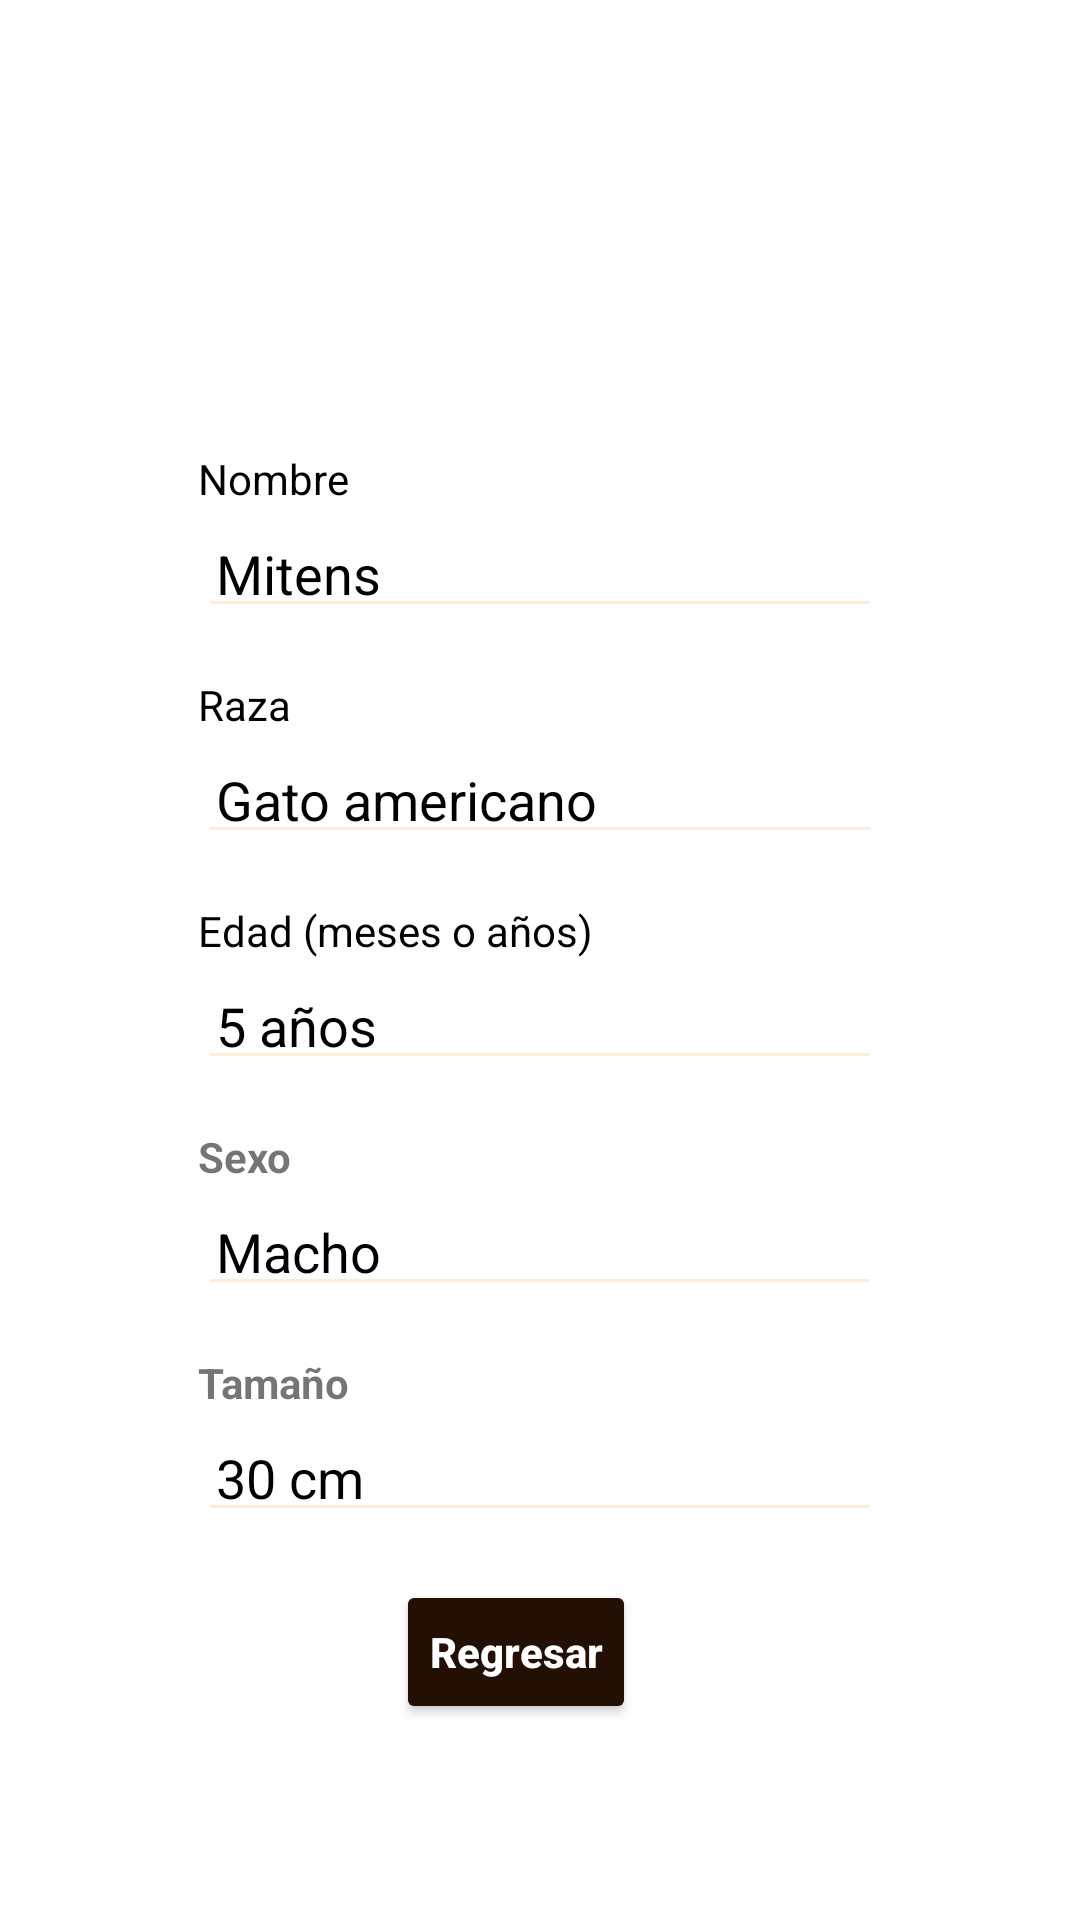

Here is an Android app screen rendered from its layout file. Give the layout XML and the strings, colors and styles it references.
<!-- AndroidManifest.xml: application theme Theme.Gato -->
<!-- res/layout/activity_ver_gato.xml -->
<?xml version="1.0" encoding="utf-8"?>
<FrameLayout xmlns:android="http://schemas.android.com/apk/res/android"
    xmlns:tools="http://schemas.android.com/tools"
    android:layout_width="match_parent"
    android:layout_height="match_parent"
    tools:context=".actividades.VerGatoActivity"
    android:padding="16dp"
    android:background="@color/fondo">

    <LinearLayout
        android:layout_width="match_parent"
        android:layout_height="match_parent"
        android:orientation="vertical"
        android:layout_marginLeft="50dp"
        android:layout_marginRight="50dp"
        android:layout_marginTop="30dp">

        <ImageView
            android:id="@+id/imgGato"
            android:layout_width="100dp"
            android:layout_height="80dp"
            android:layout_gravity="center"
            android:src="@drawable/mitenss"
            android:layout_marginBottom="24dp" />

        <LinearLayout
            android:layout_width="match_parent"
            android:layout_height="wrap_content"
            android:orientation="vertical"
            android:layout_marginBottom="16dp">
            <TextView
                android:layout_width="wrap_content"
                android:layout_height="wrap_content"
                android:text="Nombre"
                android:textSize="14sp"
                android:textColor="#000000"
                android:layout_marginBottom="4dp" />
            <EditText
                android:id="@+id/lblNombre"
                android:layout_width="match_parent"
                android:layout_height="wrap_content"
                android:hint="Mitens"
                android:backgroundTint="#FFEDD9"
                android:textColorHint="@color/black"
                android:padding="6dp" />
        </LinearLayout>

        
        <LinearLayout
            android:layout_width="match_parent"
            android:layout_height="wrap_content"
            android:orientation="vertical"
            android:layout_marginBottom="16dp">
            <TextView
                android:layout_width="wrap_content"
                android:layout_height="wrap_content"
                android:text="Raza"
                android:textSize="14sp"
                android:textColor="#000000"
                android:layout_marginBottom="4dp" />
            <EditText
                android:id="@+id/lblRaza"
                android:layout_width="match_parent"
                android:layout_height="wrap_content"
                android:hint="Gato americano"
                android:backgroundTint="#FFEDD9"
                android:textColorHint="@color/black"
                android:padding="6dp" />
        </LinearLayout>

        <LinearLayout
            android:layout_width="match_parent"
            android:layout_height="wrap_content"
            android:orientation="vertical"
            android:layout_marginBottom="16dp">
            <TextView
                android:layout_width="wrap_content"
                android:layout_height="wrap_content"
                android:text="Edad (meses o años)"
                android:textSize="14sp"
                android:textColor="#000000"
                android:layout_marginBottom="4dp" />
            <EditText
                android:id="@+id/lblEdad"
                android:layout_width="match_parent"
                android:layout_height="wrap_content"
                android:hint="5 años"
                android:backgroundTint="#FFEDD9"
                android:textColorHint="@color/black"
                android:padding="6dp" />
        </LinearLayout>

        <LinearLayout
            android:layout_width="match_parent"
            android:layout_height="wrap_content"
            android:orientation="vertical"
            android:layout_marginBottom="16dp">
            <TextView
                android:id="@+id/txtSexo"
                android:layout_width="wrap_content"
                android:layout_height="wrap_content"
                android:text="Sexo"
                android:textSize="14sp"
                android:textStyle="bold"
                android:layout_marginBottom="4dp" />
            <EditText
                android:id="@+id/lblSexo"
                android:layout_width="match_parent"
                android:layout_height="wrap_content"
                android:hint="Macho"
                android:backgroundTint="#FFEDD9"
                android:textColorHint="@color/black"
                android:padding="6dp" />
        </LinearLayout>

        <LinearLayout
            android:layout_width="match_parent"
            android:layout_height="wrap_content"
            android:orientation="vertical"
            android:layout_marginBottom="16dp">
            <TextView
                android:id="@+id/txtTamano"
                android:layout_width="wrap_content"
                android:layout_height="wrap_content"
                android:text="Tamaño"
                android:textSize="14sp"
                android:textStyle="bold"
                android:layout_marginBottom="4dp" />
            <EditText
                android:id="@+id/lblTamano"
                android:layout_width="match_parent"
                android:layout_height="wrap_content"
                android:hint="30 cm"
                android:backgroundTint="#FFEDD9"
                android:textColorHint="@color/black"
                android:padding="6dp" />
        </LinearLayout>

        
        <LinearLayout
            android:layout_width="match_parent"
            android:layout_height="wrap_content"
            android:orientation="horizontal"
            android:gravity="center">
            <Button
                android:id="@+id/btnRegresar"
                android:layout_width="wrap_content"
                android:layout_height="wrap_content"
                android:text="Regresar"
                android:backgroundTint="#230F04"
                android:textColor="#FFFFFF"
                android:padding="10dp"
                android:minWidth="80dp"
                android:textSize="14sp"
                android:textStyle="bold"
                android:layout_marginEnd="16dp"
                android:textAllCaps="false"/>
        </LinearLayout>
    </LinearLayout>
</FrameLayout>
<!-- resources referenced by this layout -->
<resources>
  <style name="Theme.Gato" parent="Theme.MaterialComponents.DayNight.NoActionBar">
          
          <item name="colorPrimary">@color/marron</item>
          <item name="colorPrimaryVariant">@color/fondo</item>
          <item name="colorOnPrimary">@color/fondo</item>
          
          <item name="colorSecondary">@color/teal_200</item>
          <item name="colorSecondaryVariant">@color/teal_700</item>
          <item name="colorOnSecondary">@color/black</item>
          
          <item name="android:statusBarColor">?attr/colorPrimaryVariant</item>
          
      </style>
  <!-- not gathered from this repository: default colours our renderer supplied (Android Studio template values) -->
  <color name="teal_200">#FF03DAC5</color>
  <color name="teal_700">#FF018786</color>
  <color name="black">#FF000000</color>
</resources>
